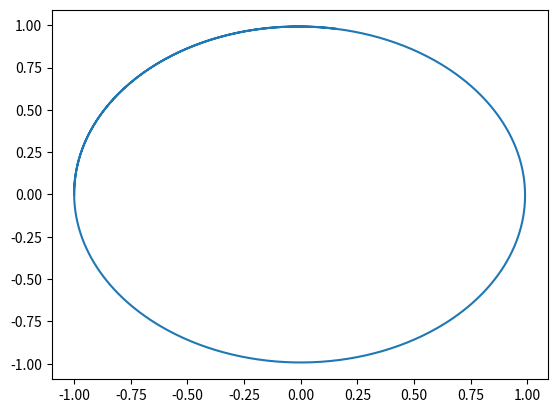

This chart was generated by the following Python code:
def run_kut4(F,x,y,h):
  K0 = h*F(x,y)
  K1 = h*F(x + h/2.0, y + K0/2.0)
  K2 = h*F(x + h/2.0, y + K1/2.0)
  K3 = h*F(x + h, y + K2)
  return (K0 + 2.0*K1 + 2.0*K2 + K3)/6.0

def integrate(F,x,y,xStop,h):
  X = []
  Y = []
  X.append(x)
  Y.append(y)
  while x < xStop:
    h = min(h,xStop - x)
    y = y + run_kut4(F,x,y,h)
    x = x + h
    X.append(x)
    Y.append(y)
  return array(X),array(Y)

def F(x,y):
  return -x/y

def F1(x,y):
  return y

def F2(x,y):
  return -x

def integratev(F1,F2,x,y,tStop,h):
  X = []
  Y = []
  X.append(x)
  Y.append(y)
  t=0
  while t < tStop:
    h = min(h,tStop - t)
    x = x + run_kut4(F1,x,y,h)
    y = y + run_kut4(F2,x,y,h)
    t = t + h
    X.append(x)
    Y.append(y)
  return array(X),array(Y)

from numpy import array
x,y=integratev(F1,F2,-1.0,0.0,8.0,0.01)
from matplotlib import pyplot as plt
plt.plot(x,y)
plt.show()


